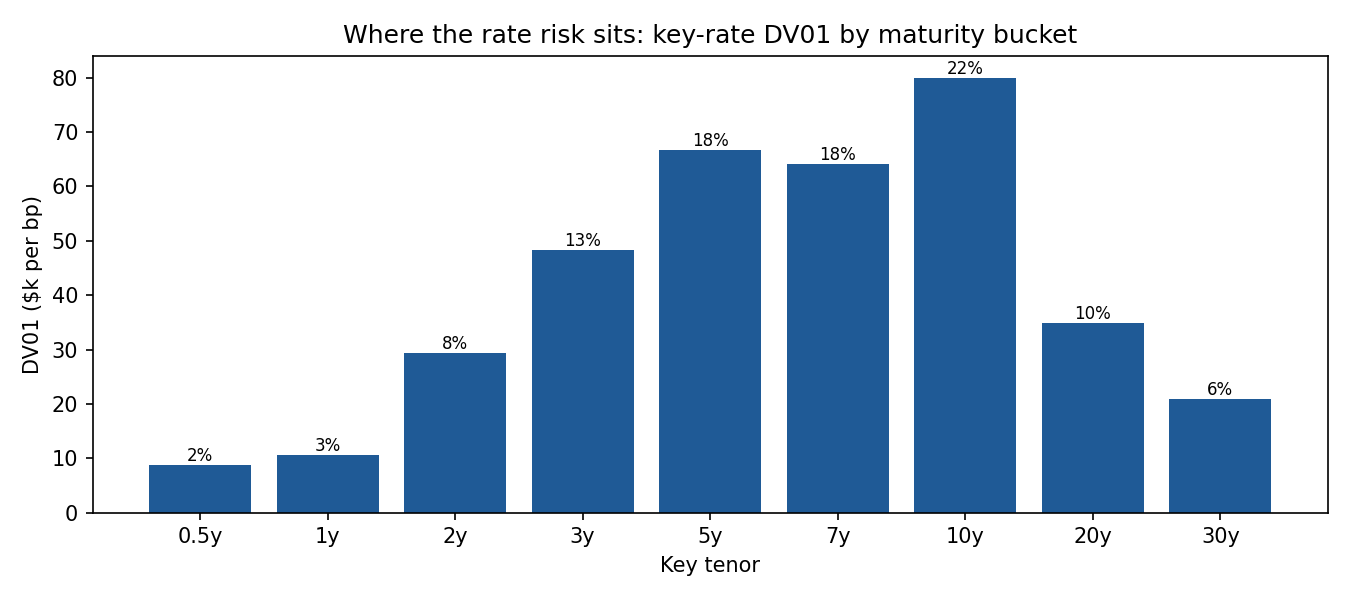

Values plotted in this chart, from the file beside it:
key_tenor, dv01, share_of_total
0.5, 8761, 0.02409
1.0, 10647, 0.02928
2.0, 29366, 0.08076
3.0, 48309, 0.1329
5.0, 66782, 0.1837
7.0, 64062, 0.1762
10.0, 79998, 0.22
20.0, 34793, 0.09568
30.0, 20905, 0.05749
